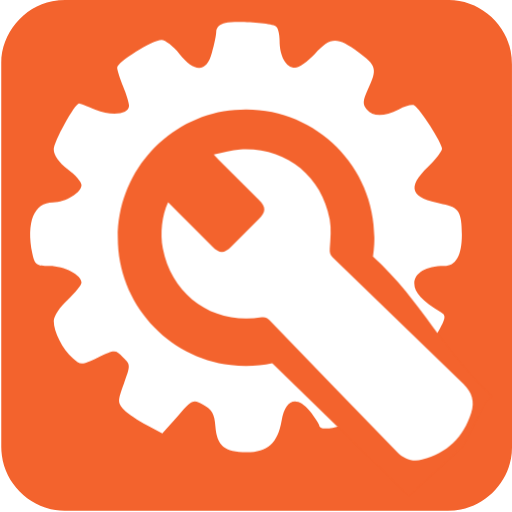
t = 0.00 s
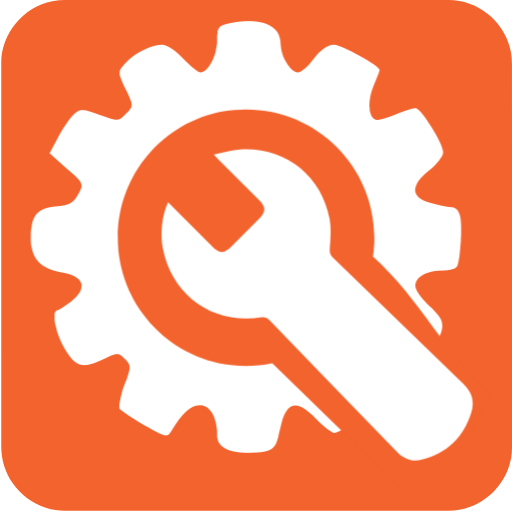
t = 0.75 s
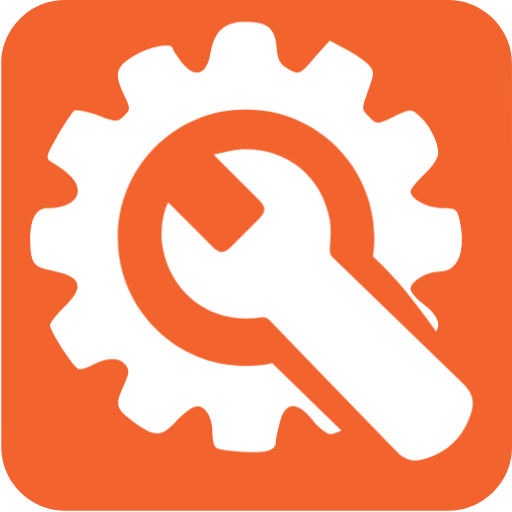
t = 1.50 s
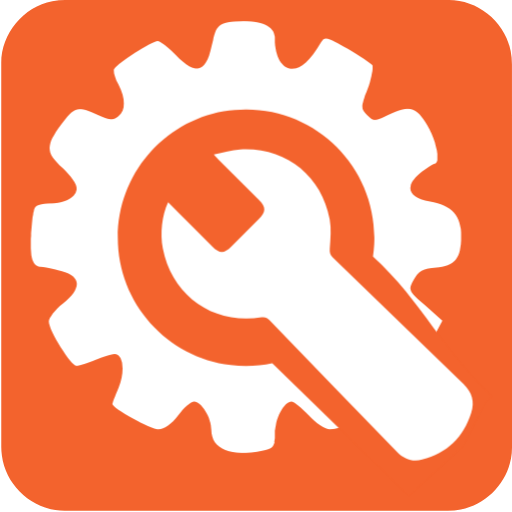
t = 2.25 s

The animated SVG that drew these frames (rendered in a browser with its animation timeline set to each time). Animation: 1 CSS @keyframes rule; one cycle of 3.00 s, repeats indefinitely.

<svg xmlns="http://www.w3.org/2000/svg" id="settings" viewBox="0 0 769 769" width="500" height="500" shape-rendering="geometricPrecision" text-rendering="geometricPrecision" version="1.1">
  <style id="spin">
    @keyframes gear_animation__tr{0%{transform:translate(299.00188px,673.181962px) rotate(0deg)}to{transform:translate(299.00188px,673.181962px) rotate(360deg)}}#gear_animation{animation:gear_animation__tr 3000ms linear infinite normal forwards}
  </style>
  <g id="background" transform="matrix(4 0 0 4 -806.006 -2320.4)">
    <path id="square" d="M393.75 676.01v72.19c0 11.03-8.32 21.11-19.18 23.18-1.61.31-3.27.48-4.9.48-47.97.03-95.93.02-143.9.02-11.76 0-22.02-9.02-23.56-20.72a23.27 23.27 0 01-.23-3.12c-.01-48.09-.01-96.18-.01-144.26 0-11.03 8.32-21.12 19.18-23.18 1.61-.31 3.27-.48 4.9-.48 48.01-.02 96.02-.02 144.02-.02 11.03 0 21.13 8.33 23.18 19.18.3 1.61.48 3.27.48 4.9.03 23.94.02 47.89.02 71.83z" fill="#F3632D" stroke="none" stroke-width="1"/>
  </g>
  <g id="settings_top" transform="matrix(4 0 0 4 -826.545 -2336.753)">
    <g id="settings_group">
      <g id="gear_animation" transform="translate(299.002 673.182)">
        <path id="gear" d="M291.24 592.79c-1.93.3-3.42 1.79-3.42 3.12 0 1.34-.74 5.06-1.64 8.04-1.93 7.44-6.55 7.59-12.2.45-2.23-2.83-5.36-5.21-6.7-5.21-3.42 0-16.67 8.33-16.67 10.42 0 .89 1.04 4.02 2.23 6.99 1.19 2.83 2.23 6.25 2.23 7.29 0 3.27-6.55 4.02-12.65 1.49-3.12-1.34-5.8-2.38-6.1-2.38-1.64 0-9.52 14.43-9.52 17.26 0 2.08 1.93 4.91 5.21 7.44 2.83 2.08 5.21 4.76 5.21 5.95 0 2.83-5.95 6.55-10.71 6.55-7.14 0-10.12 7.44-7.74 19.2.89 4.17 1.49 4.61 6.4 4.61 5.65 0 12.05 3.42 12.05 6.25 0 1.04-2.38 3.87-5.21 6.55-2.83 2.53-5.21 6.1-5.21 7.89 0 4.17 3.27 10.56 7.14 13.99 2.98 2.68 3.27 2.68 9.52-.3 6.4-2.98 6.4-2.98 9.37 0 2.83 2.68 2.83 2.98.3 9.82-2.38 6.55-2.38 6.99 0 9.82 1.49 1.49 5.36 4.17 8.63 5.8l5.8 3.12 5.8-6.55c5.51-6.25 5.8-6.4 9.67-4.17 3.12 1.64 4.17 3.42 4.46 8.04.6 7.29 3.42 9.67 11.76 9.67 7.89 0 11.61-3.42 13.09-11.76 1.34-8.04 5.65-9.67 10.56-3.72 1.93 2.38 3.42 4.76 3.57 5.36 0 2.53 8.33 1.04 14.43-2.53 7.14-4.32 7.74-6.7 3.87-14.88-2.38-4.91-2.38-5.36 0-7.74s2.98-2.38 9.82.15c4.17 1.49 8.18 2.23 8.93 1.79.74-.6 3.57-4.76 6.25-9.37 4.46-7.89 4.61-8.48 2.23-9.97-6.84-4.17-9.82-7.29-9.82-10.71 0-3.87 4.46-6.55 11.16-6.55 4.46 0 6.7-3.87 6.7-11.76 0-8.48-1.19-10.42-7.14-11.46-12.2-2.23-13.69-6.1-5.51-13.99 2.83-2.83 5.21-5.95 5.21-6.84 0-2.08-8.18-14.88-10.42-16.22-.74-.45-3.42.15-5.8 1.49-5.65 2.83-9.67 2.83-12.05 0-1.64-1.93-1.49-3.27.45-7.59 3.57-7.44 3.27-8.93-3.72-13.99-7.89-5.8-10.42-5.65-16.22.74-2.68 2.83-5.95 5.21-7.44 5.21-3.42 0-5.8-4.32-5.8-10.27 0-2.38-.6-4.91-1.49-5.36-2.05-1.18-15-2.08-18.87-1.18z" transform="translate(-299.002 -673.182)" fill="#FFF" stroke="none" stroke-width="1"/>
      </g>
      <path id="wrench_outline" d="M290.66 625.97c-22.61 3.96-39.79 23.69-39.79 47.43 0 24.65 18.53 44.98 42.42 47.82 1.88.22 3.8.34 5.74.34 3.37 0 6.66-.35 9.84-1.01l9.26 9.02c14.01 13.64 28.03 27.26 42.05 40.89l3.32-3.05 17.12-15.72 8.38-16.41s1.07-.98 2.45-2.25c-18.65-16.99-26.12-35.54-44.77-52.53.22-1.48.37-2.99.46-4.52.05-.86.07-1.72.07-2.59 0-26.59-21.56-48.15-48.15-48.15-2.88.01-5.68.26-8.4.73z" fill="#F3632D" stroke="none" stroke-width="1"/>
      <path id="wrench" d="M269.76 660.15c5.63 5.64 11.1 11.13 16.58 16.61 2.74 2.74 4.44 2.74 7.18 0 3.44-3.44 6.87-6.88 10.31-10.32 2.73-2.73 2.74-4.47.06-7.16l-15.27-15.27c-.43-.43-.83-.88-1.71-1.81 3.58-.71 6.7-1.71 9.88-1.89 16.85-.97 30.52 9.6 33.64 26.15.67 3.54.28 7.33.04 10.98-.09 1.45.09 2.37 1.13 3.37 16.38 15.82 32.7 31.68 49.08 47.5 3.19 3.08 4.25 6.6 2.9 10.86-2.93 9.25-9.05 15.16-18.44 17.55-3.62.92-6.79-.18-9.4-2.88-15.97-16.49-31.95-32.96-47.89-49.47-.9-.93-1.69-1.27-3-1.06-18.02 2.88-33.61-8.02-37.07-25.86-1.09-5.52-.31-12.58 1.98-17.3z" fill="#FFF" stroke="none" stroke-width="1"/>
    </g>
  </g>
</svg>
